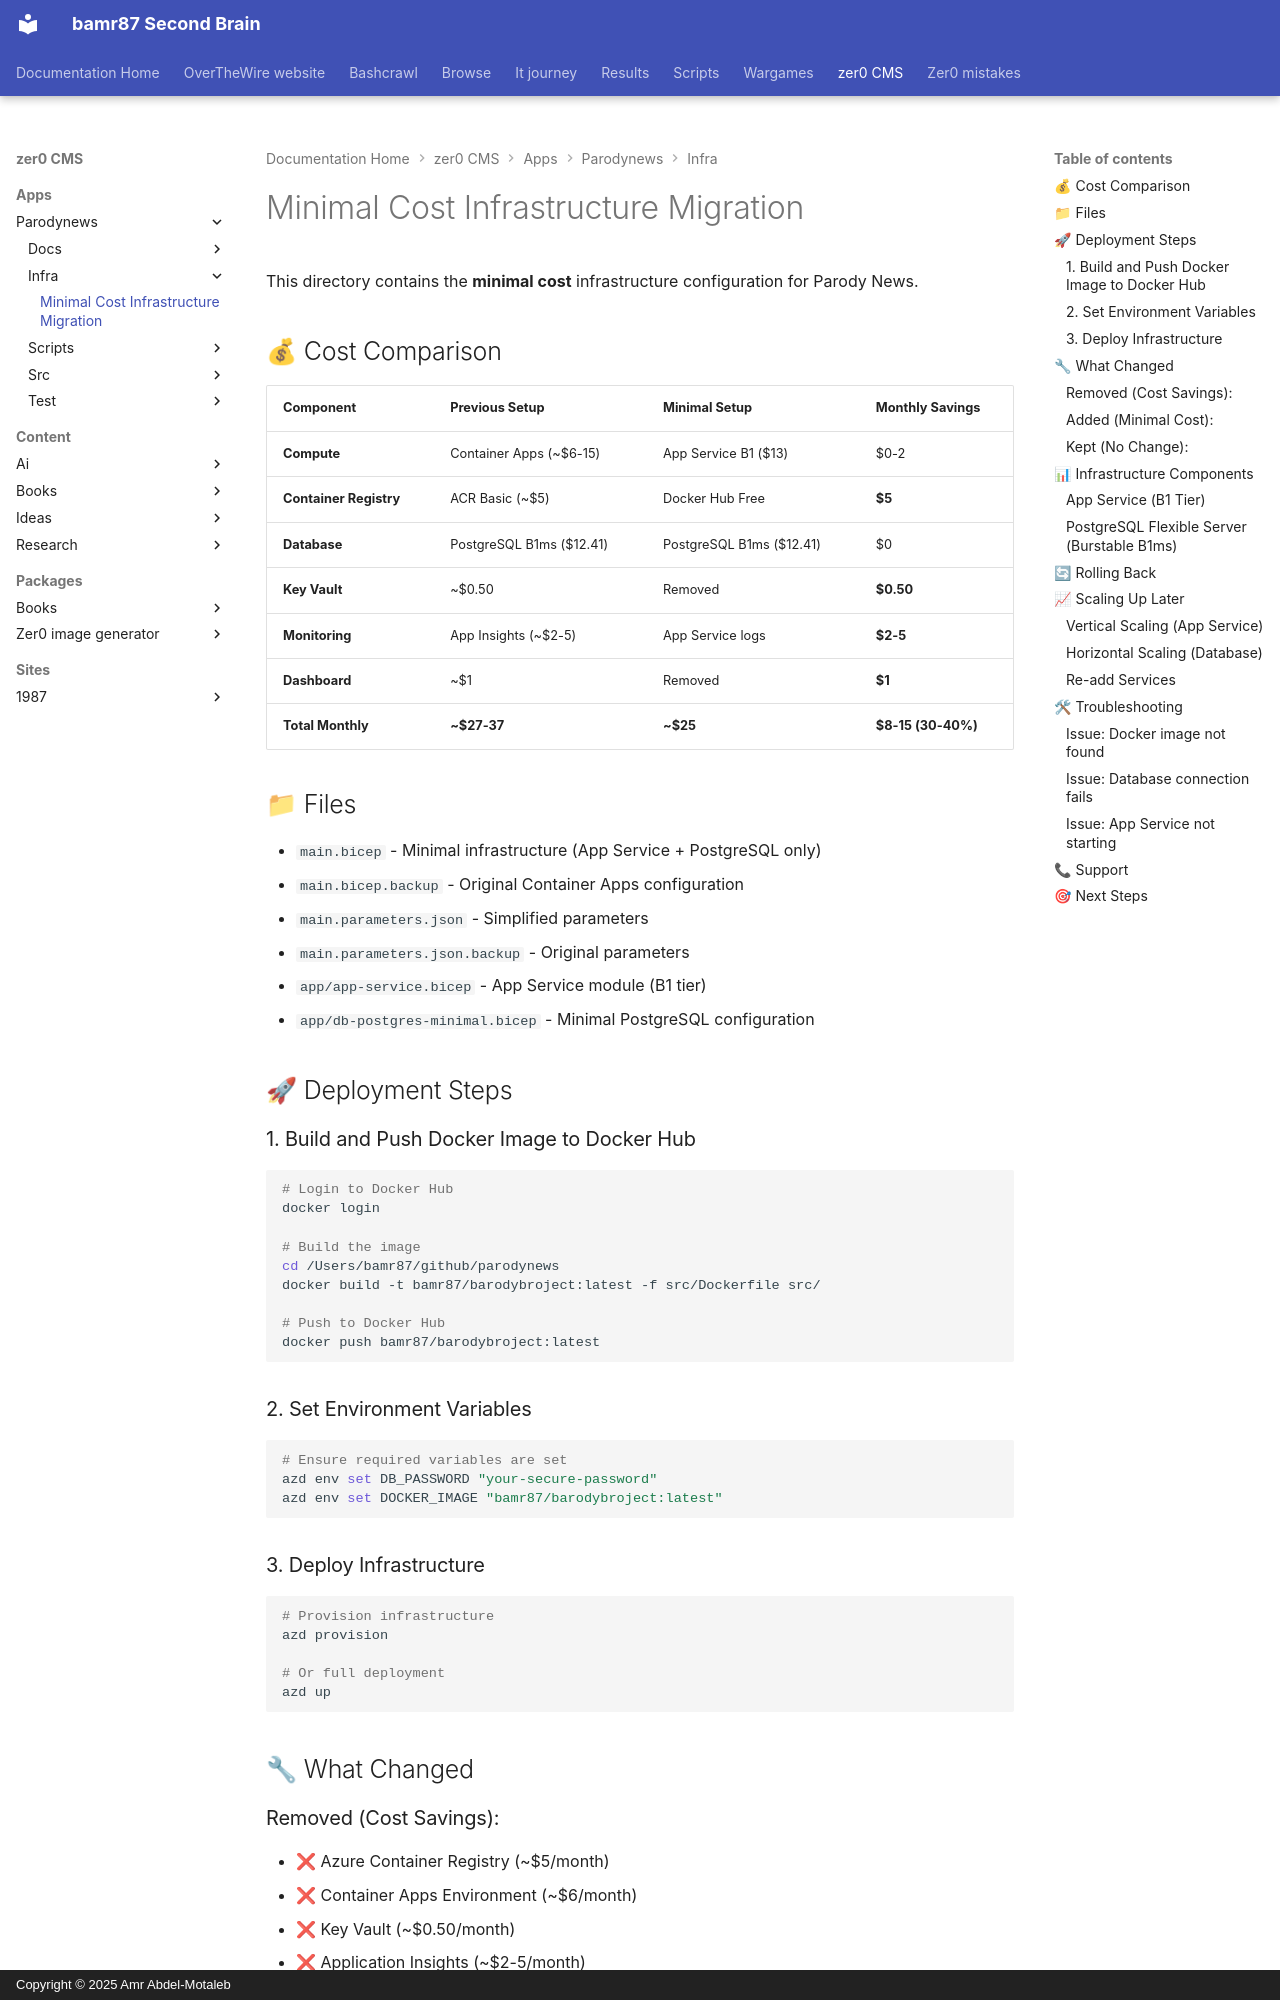

repository: bamr87/README · page: zer0-CMS/apps/parodynews/infra/MIGRATION-MINIMAL-COST/index.html · generator: mkdocs · copyright: Copyright © 2025 Amr Abdel-Motaleb

---
source_file: apps/parodynews/infra/MIGRATION-MINIMAL-COST.md
source_repo: bamr87/zer0-CMS
source_url: https://github.com/bamr87/zer0-CMS/blob/main/apps/parodynews/infra/MIGRATION-MINIMAL-COST.md
title: Minimal Cost Infrastructure Migration
---
# Minimal Cost Infrastructure Migration

This directory contains the **minimal cost** infrastructure configuration for Parody News.

## 💰 Cost Comparison

| Component | Previous Setup | Minimal Setup | Monthly Savings |
|-----------|----------------|---------------|-----------------|
| **Compute** | Container Apps (~$6-15) | App Service B1 ($13) | $0-2 |
| **Container Registry** | ACR Basic (~$5) | Docker Hub Free | **$5** |
| **Database** | PostgreSQL B1ms ($12.41) | PostgreSQL B1ms ($12.41) | $0 |
| **Key Vault** | ~$0.50 | Removed | **$0.50** |
| **Monitoring** | App Insights (~$2-5) | App Service logs | **$2-5** |
| **Dashboard** | ~$1 | Removed | **$1** |
| **Total Monthly** | **~$27-37** | **~$25** | **$8-15 (30-40%)** |

## 📁 Files

- `main.bicep` - Minimal infrastructure (App Service + PostgreSQL only)
- `main.bicep.backup` - Original Container Apps configuration
- `main.parameters.json` - Simplified parameters
- `main.parameters.json.backup` - Original parameters
- `app/app-service.bicep` - App Service module (B1 tier)
- `app/db-postgres-minimal.bicep` - Minimal PostgreSQL configuration

## 🚀 Deployment Steps

### 1. Build and Push Docker Image to Docker Hub

```bash
# Login to Docker Hub
docker login

# Build the image
cd /Users/bamr87/github/parodynews
docker build -t bamr87/barodybroject:latest -f src/Dockerfile src/

# Push to Docker Hub
docker push bamr87/barodybroject:latest
```

### 2. Set Environment Variables

```bash
# Ensure required variables are set
azd env set DB_PASSWORD "your-secure-password"
azd env set DOCKER_IMAGE "bamr87/barodybroject:latest"
```

### 3. Deploy Infrastructure

```bash
# Provision infrastructure
azd provision

# Or full deployment
azd up
```

## 🔧 What Changed
